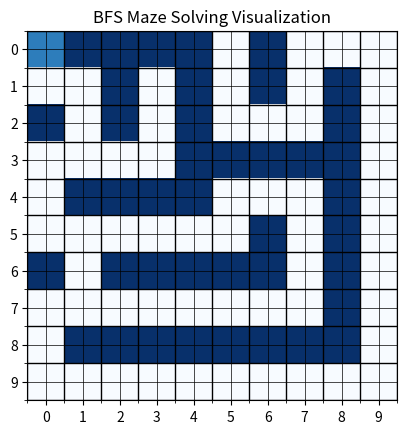

Here is the Python script that generated this plot:
import matplotlib.pyplot as plt
import numpy as np
from collections import deque
import matplotlib.animation as animation

def bfs(matrix, start_node, end_node):
    solution = []
    costs = 0

    def get_neighbors(node):
        row, col = node
        neighbors = []
        directions = [(-1, 0), (1, 0), (0, -1), (0, 1)] 
        for dr, dc in directions:
            r, c = row + dr, col + dc
            if 0 <= r < len(matrix) and 0 <= c < len(matrix[0]) and matrix[r][c] != 'B':  
                neighbors.append((r, c))
        return neighbors

    frontier = deque([start_node])
    visited = set([start_node])
    parent_map = {start_node: None} 
    order_of_visits = [start_node]

    while frontier:
        selected_node = frontier.popleft()

        if selected_node == end_node:
            node = selected_node
            while node is not None:
                solution.append(node)
                node = parent_map[node]
            solution.reverse()
            break

        for neighbor in get_neighbors(selected_node):
            if neighbor not in visited:
                visited.add(neighbor)
                frontier.append(neighbor)
                parent_map[neighbor] = selected_node
                order_of_visits.append(neighbor)

        costs += 1

    return solution, visited, costs, order_of_visits

def visualize_bfs(matrix, path, visited, order_of_visits):
    visual_grid = np.array([[0 if cell == 'S' or cell == 'E' else 1 if cell == 'B' else 0 for cell in row] for row in matrix], dtype=np.float32)
    
    fig, ax = plt.subplots()
    im = ax.imshow(visual_grid, cmap='Blues', origin='upper', interpolation='nearest')

    def update(frame):
        if frame >= len(order_of_visits):
            return [im]  

        x, y = order_of_visits[frame]
        visual_grid[x, y] = 0.5  # Color all explored nodes with the same color

        if (x, y) in path:
            visual_grid[x, y] = 0.7  # Highlight path nodes with a different color

        im.set_array(visual_grid)
        return [im]

    frames_to_show = len(order_of_visits)

    # Make sure to show grid lines by adjusting settings
    ax.set_xticks(np.arange(-0.5, len(matrix[0]), 1), minor=True)
    ax.set_yticks(np.arange(-0.5, len(matrix), 1), minor=True)
    ax.grid(which='minor', color='black', linestyle='-', linewidth=1)

    ani = animation.FuncAnimation(fig, update, frames=frames_to_show, blit=True, repeat=False, interval=500)
    plt.title("BFS Maze Solving Visualization")
    plt.xticks(range(len(matrix[0])))
    plt.yticks(range(len(matrix)))
    plt.grid(color='black', linewidth=0.5)
    plt.show()

if __name__ == "__main__":
    matrix = [
        ['S', 'B', 'B', 'B', 'B', 'A', 'B', 'C', 'D', 'E'],
        ['F', 'G', 'B', 'H', 'B', 'I', 'B', 'J', 'B', 'K'],
        ['B', 'L', 'B', 'M', 'B', 'N', 'O', 'P', 'B', 'Q'],
        ['R', 'S', 'T', 'U', 'B', 'B', 'B', 'B', 'B', 'V'],
        ['W', 'B', 'B', 'B', 'B', 'X', 'Y', 'Z', 'B', 'AA'],
        ['BB', 'CC', 'DD', 'EE', 'DD', 'EE', 'B', 'FF', 'B', 'GG'],
        ['B', 'HH', 'B', 'B', 'B', 'B', 'B', 'II', 'B', 'JJ'],
        ['KK', 'LL', 'MM', 'NN', 'OO', 'PP', 'QQ', 'RR', 'B', 'SS'],
        ['TT', 'B', 'B', 'B', 'B', 'B', 'B', 'B', 'B', 'UU'],
        ['WW', 'XX', 'YY', 'ZZ', 'AAA', 'BBB', 'CCC', 'DDD', 'EEE', 'E']
    ]
    
    start = (0, 0)
    end = (9, 9)

    path, visited, moves, order_of_visits = bfs(matrix, start, end)

    print("Number of moves required to reach the goal:", moves)

    visualize_bfs(matrix, path, visited, order_of_visits)
